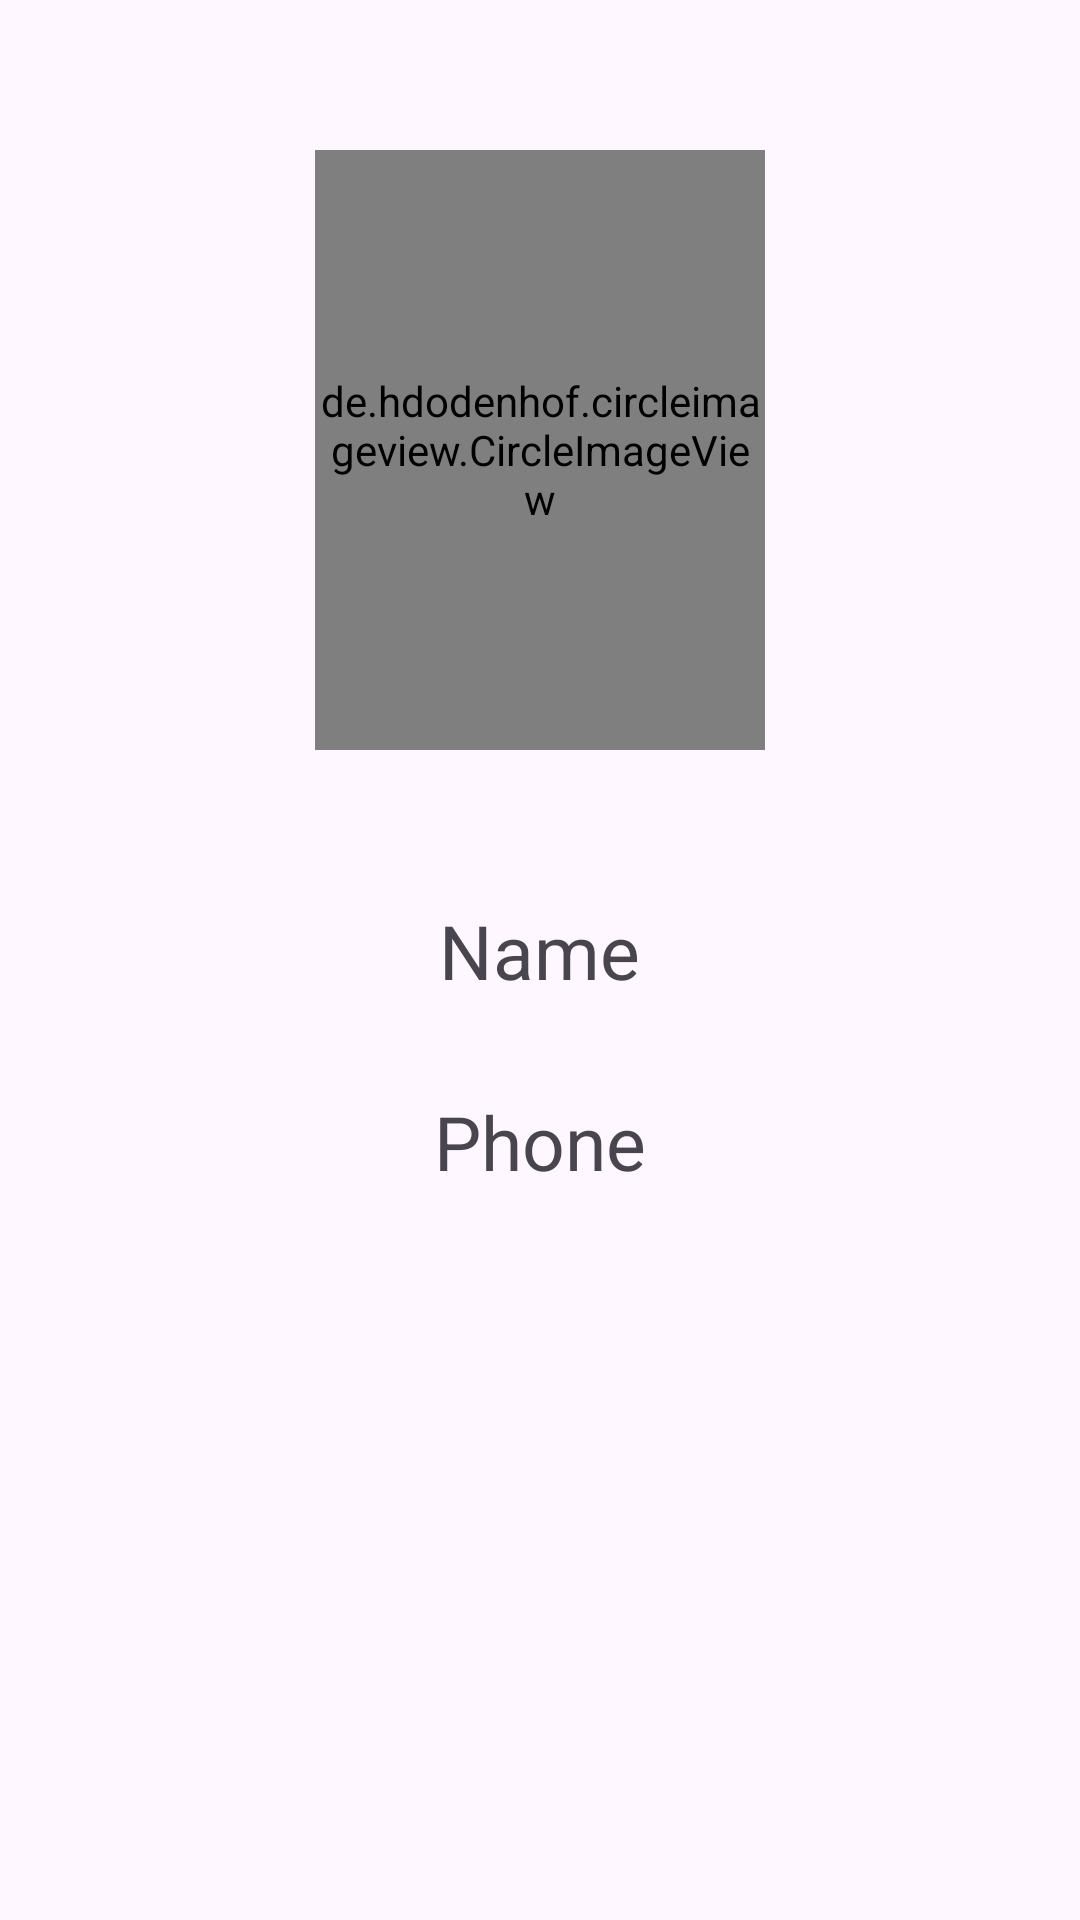

Produce the Android XML layout that renders to this screen, including the resource entries it uses.
<!-- AndroidManifest.xml: application theme Theme.Listview_project2 -->
<!-- res/layout/activity_user.xml -->
<?xml version="1.0" encoding="utf-8"?>
<LinearLayout xmlns:android="http://schemas.android.com/apk/res/android"
    xmlns:app="http://schemas.android.com/apk/res-auto"
    xmlns:tools="http://schemas.android.com/tools"
    android:layout_width="match_parent"
    android:layout_height="match_parent"
    android:orientation="vertical"
    tools:context=".UserActivity">

    <de.hdodenhof.circleimageview.CircleImageView
        xmlns:app="http://schemas.android.com/apk/res-auto"
        android:id="@+id/profile_image"
        android:layout_width="150dp"
        android:layout_height="200dp"
        android:src="@drawable/pic0"
        android:layout_gravity="center"
        app:civ_border_width="2dp"
        android:layout_margin="50dp"
        app:civ_border_color="#FF000000"/>

    <TextView
        android:id="@+id/tvname"
        android:layout_width="wrap_content"
        android:layout_height="wrap_content"
        android:textSize="25dp"
        android:layout_gravity="center"
        android:gravity="center"
        android:text="Name" />

    <TextView
        android:id="@+id/tvphone"
        android:layout_width="wrap_content"
        android:layout_height="wrap_content"
        android:textSize="25dp"
        android:layout_margin="30dp"
        android:layout_gravity="center"
        android:gravity="center"
        android:text="Phone" />


</LinearLayout>
<!-- resources referenced by this layout -->
<resources>
  <!-- drawable pic0: jpg bitmap (drawable, 5812 bytes) -->
  <style name="Theme.Listview_project2" parent="Base.Theme.Listview_project2" />
  <style name="Base.Theme.Listview_project2" parent="Theme.Material3.DayNight.NoActionBar">
          
          
      </style>
</resources>
